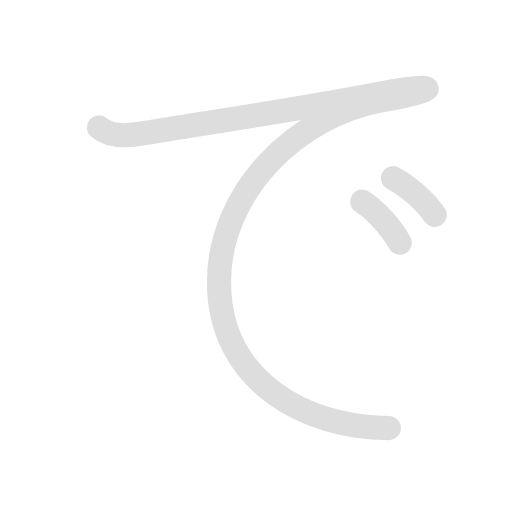
t = 0.00 s
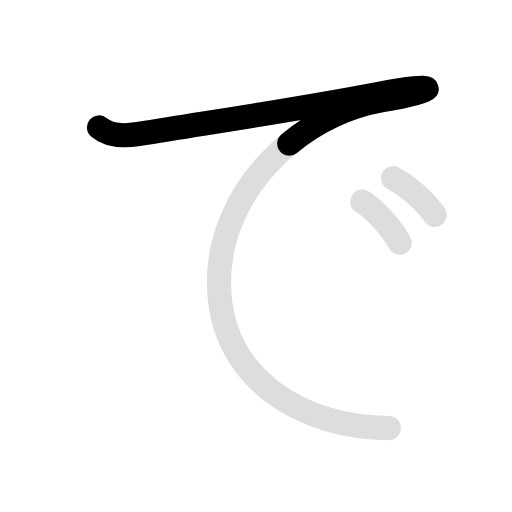
t = 0.90 s
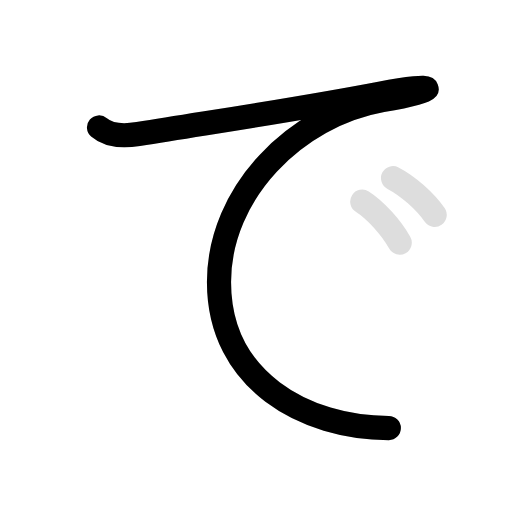
t = 1.80 s
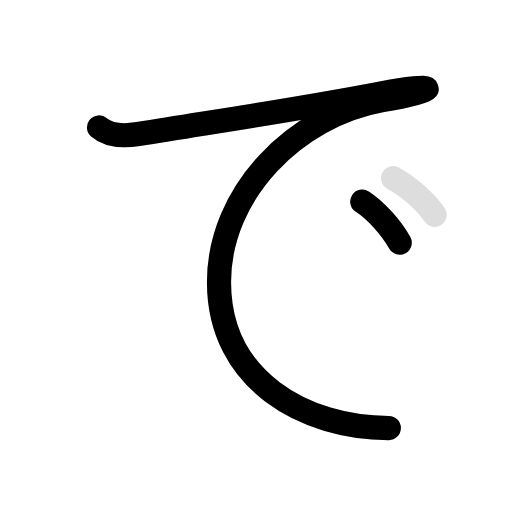
t = 2.90 s
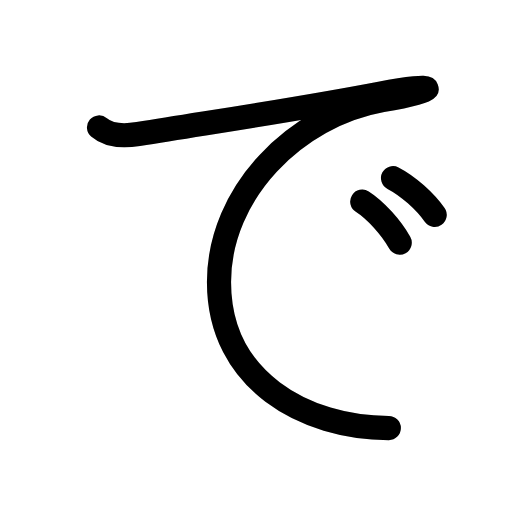
t = 3.80 s
t = 4.70 s: frame unchanged from t = 3.80 s, image omitted

The animated SVG that drew these frames (rendered in a browser with its animation timeline set to each time). Animation: 6 SMIL elements (animate=4,set=2); one cycle of 4.70 s, repeats indefinitely.

<svg id="kvg-03067" class="kanjivg" viewBox="0 0 106 106" width="106" height="106" xmlns="http://www.w3.org/2000/svg" xmlns:xlink="http://www.w3.org/1999/xlink" xml:space="preserve" version="1.1" baseProfile="full"><defs><style type="text/css">path.black{fill:none;stroke:black;stroke-width:5;stroke-linecap:round;stroke-linejoin:round;}path.grey{fill:none;stroke:#ddd;stroke-width:5;stroke-linecap:round;stroke-linejoin:round;}path.stroke{fill:none;stroke:black;stroke-width:5;stroke-linecap:round;stroke-linejoin:round;}text{font-size:16px;font-family:Segoe UI Symbol,Cambria Math,DejaVu Sans,Symbola,Quivira,STIX,Code2000;-webkit-touch-callout:none;cursor:pointer;-webkit-user-select:none;-khtml-user-select:none;-moz-user-select:none;-ms-user-select:none;user-select: none;}text:hover{color:#777;}#reset{font-weight:bold;}</style><marker id="markerStart" markerWidth="8" markerHeight="8" style="overflow:visible;"><circle cx="0" cy="0" r="1.5" style="stroke:none;fill:red;fill-opacity:0.5;"/></marker><marker id="markerEnd" style="overflow:visible;"><circle cx="0" cy="0" r="0.8" style="stroke:none;fill:blue;fill-opacity:0.5;"><animate attributeName="opacity" from="1" to="0" dur="3s" repeatCount="indefinite" /></circle></marker></defs><path d="M20.5,26.38c1.87,1.62,4.42,1.97,8.12,1.37c21.75-3.5,33-5.12,50.12-8.38c12.34-2.34,13-0.88,0.38,1.38c-17.89,3.19-33.78,19.12-33.78,37.62c0,20.5,17.91,30.25,35.16,30.25" class="grey" /><path d="M75,41.75c2.75,1.75,6,5.38,7.75,8.5" class="grey" /><path d="M81.37,36.88c3.06,1.57,6.68,4.82,8.62,7.62" class="grey" /><path d="M20.5,26.38c1.87,1.62,4.42,1.97,8.12,1.37c21.75-3.5,33-5.12,50.12-8.38c12.34-2.34,13-0.88,0.38,1.38c-17.89,3.19-33.78,19.12-33.78,37.62c0,20.5,17.91,30.25,35.16,30.25" class="stroke" stroke-dasharray="200"><animate attributeName="stroke-dashoffset" from="200" to="0" dur="1.8s" begin="0.0s" fill="freeze" /></path><path d="M75,41.75c2.75,1.75,6,5.38,7.75,8.5" class="stroke" stroke-dasharray="150"><set attributeName="opacity" to="0" dur="2.0s" /><animate attributeName="stroke-dashoffset" from="150" to="0" dur="1.8s" begin="2.0s" fill="freeze" /></path><path d="M81.37,36.88c3.06,1.57,6.68,4.82,8.62,7.62" class="stroke" stroke-dasharray="150"><set attributeName="opacity" to="0" dur="2.9s" /><animate attributeName="stroke-dashoffset" from="150" to="0" dur="1.8s" begin="2.9s" fill="freeze" /></path></svg>
